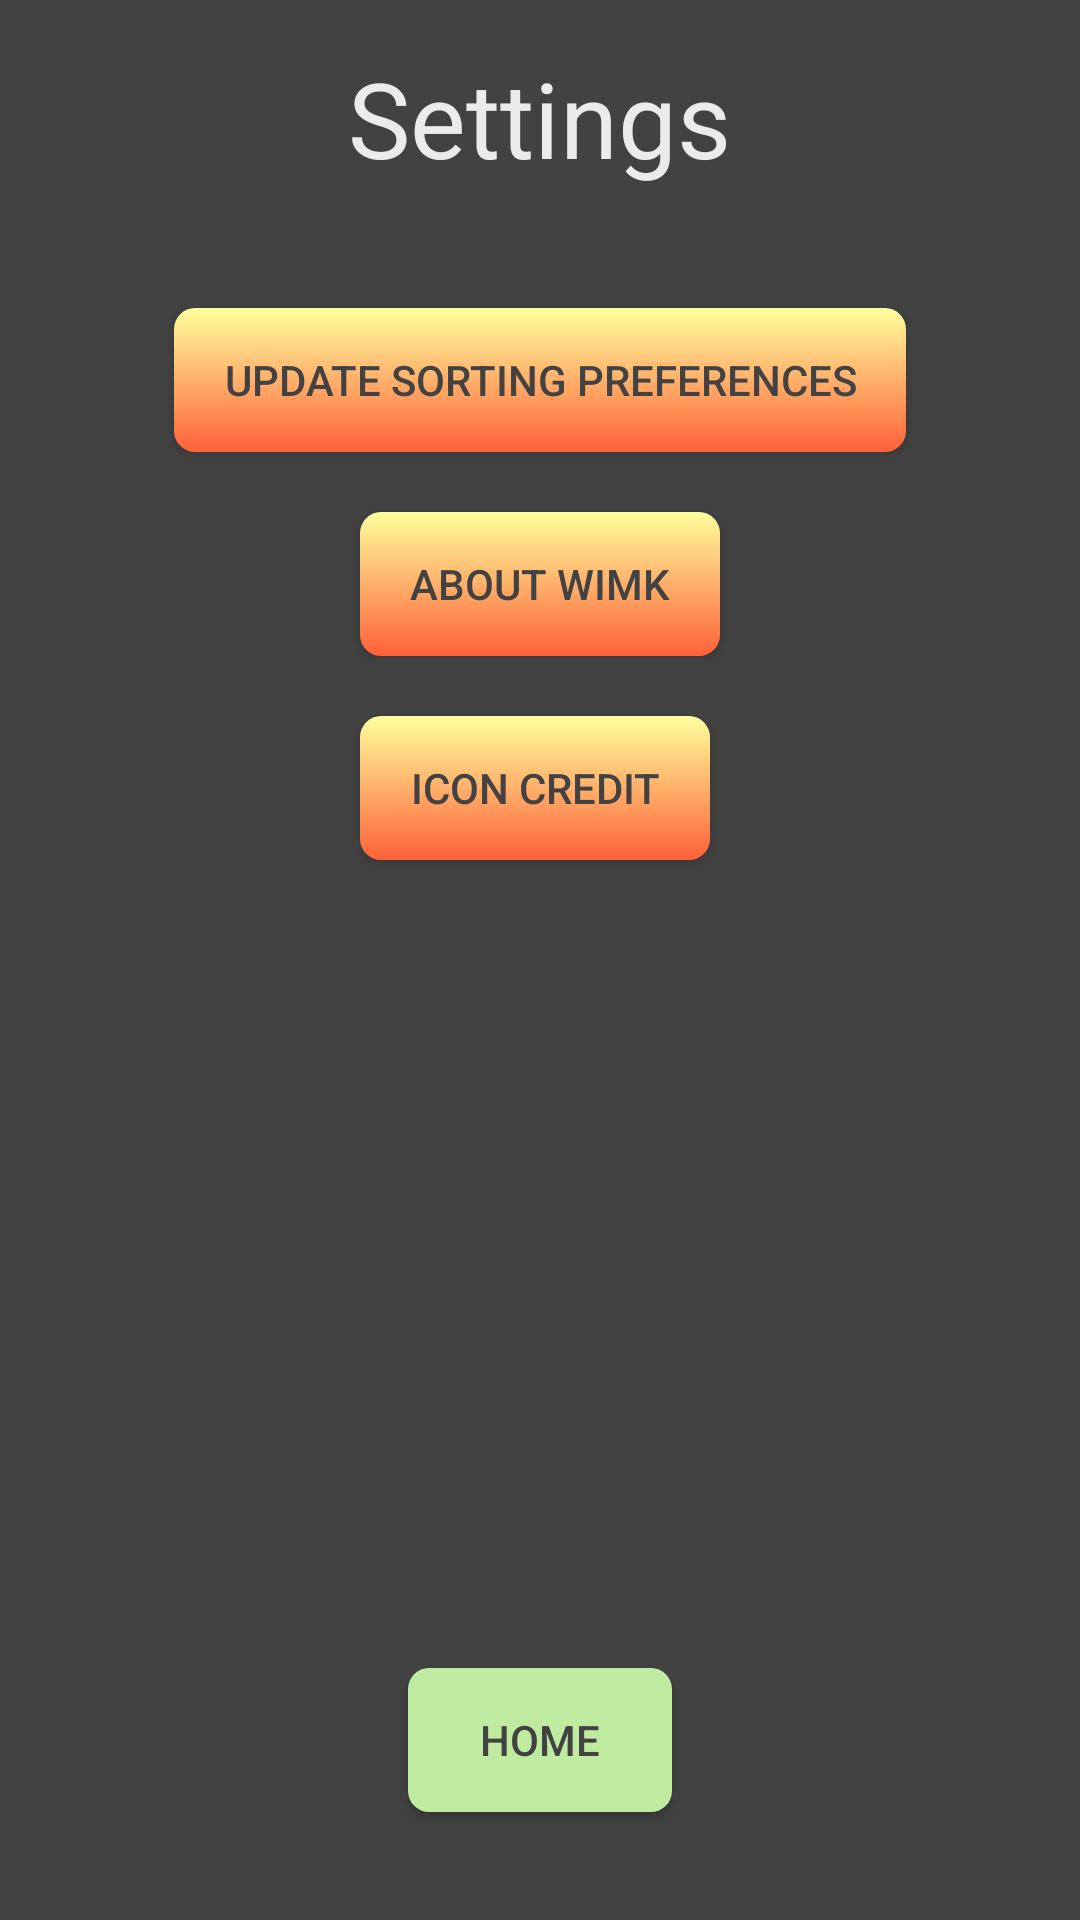

Write the Android layout XML for this screen, with the resource values it uses.
<!-- AndroidManifest.xml: application theme AppTheme -->
<!-- res/layout/activity_settings_screen.xml -->
<?xml version="1.0" encoding="utf-8"?>
<android.support.design.widget.CoordinatorLayout xmlns:android="http://schemas.android.com/apk/res/android"
    xmlns:app="http://schemas.android.com/apk/res-auto"
    xmlns:tools="http://schemas.android.com/tools"
    android:layout_width="match_parent"
    android:layout_height="match_parent"
    android:fitsSystemWindows="true"
    tools:context="commdgriest.httpsgithub.wimk.SettingsScreen">

    <android.support.design.widget.AppBarLayout
        android:layout_width="match_parent"
        android:layout_height="wrap_content"
        android:theme="@style/AppTheme.AppBarOverlay">

    </android.support.design.widget.AppBarLayout>

    <include layout="@layout/content_settings_screen" />

</android.support.design.widget.CoordinatorLayout>
<!-- res/layout/content_settings_screen.xml (included above) -->
<?xml version="1.0" encoding="utf-8"?>
<RelativeLayout xmlns:android="http://schemas.android.com/apk/res/android"
    xmlns:app="http://schemas.android.com/apk/res-auto"
    xmlns:tools="http://schemas.android.com/tools"
    android:layout_width="match_parent"
    android:layout_height="match_parent"
    android:paddingBottom="@dimen/activity_vertical_margin"
    android:paddingLeft="@dimen/activity_horizontal_margin"
    android:paddingRight="@dimen/activity_horizontal_margin"
    android:paddingTop="@dimen/activity_vertical_margin"
    app:layout_behavior="@string/appbar_scrolling_view_behavior"
    tools:context="commdgriest.httpsgithub.wimk.SettingsScreen"
    tools:showIn="@layout/activity_settings_screen"
    android:background="@color/dark_gray"
    >

    <TextView
        android:text="Settings"
        android:textColor="@color/light_gray"
        android:layout_width="wrap_content"
        android:layout_height="wrap_content"
        android:textAppearance="?android:attr/textAppearanceLarge"
        android:id="@+id/textView"
        android:textSize="35sp"
        android:layout_alignParentTop="true"
        android:layout_marginBottom="40dp"
        android:layout_centerHorizontal="true" />

    <Button
        android:text="  Update Sorting Preferences  "
        android:background="@drawable/custom_button_red_gradient"
        android:textColor="@color/dark_gray"
        android:id="@+id/btnUpdateSorting"
        android:layout_width="wrap_content"
        android:layout_height="wrap_content"
        android:layout_below="@+id/textView"
        android:layout_marginBottom="20dp"
        android:layout_centerHorizontal="true" />

    <Button
        android:text="  About WIMK  "
        android:background="@drawable/custom_button_red_gradient"
        android:textColor="@color/dark_gray"
        android:layout_width="wrap_content"
        android:layout_height="wrap_content"
        android:id="@+id/btnAboutWIMK"
        android:layout_below="@+id/btnUpdateSorting"
        android:layout_marginBottom="20dp"
        android:layout_centerHorizontal="true" />

    <Button
        android:text="  Icon Credit  "
        android:background="@drawable/custom_button_red_gradient"
        android:radius="5dp"
        android:textColor="@color/dark_gray"
        android:layout_width="wrap_content"
        android:layout_height="wrap_content"
        android:id="@+id/btnIconCredit"
        android:layout_below="@+id/btnAboutWIMK"
        android:layout_alignLeft="@+id/btnAboutWIMK"
        android:layout_marginBottom="20dp"
        android:layout_alignStart="@+id/btnAboutWIMK" />

    
        
        
        
        
        
        
        
        
        
        
        

    <Button
        android:text="Home"
        android:background="@drawable/custom_button_flat_avocado"
        android:layout_width="wrap_content"
        android:layout_height="wrap_content"
        android:id="@+id/btnBack"
        android:textColor="@color/dark_gray"
        android:layout_alignParentBottom="true"
        android:layout_centerHorizontal="true"
        android:layout_marginBottom="20dp"
        />
</RelativeLayout>
<!-- resources referenced by this layout -->
<resources>
  <color name="dark_gray">#424242</color>
  <color name="light_gray">#EBEBEB</color>
  <dimen name="activity_horizontal_margin">16dp</dimen>
  <dimen name="activity_vertical_margin">16dp</dimen>
  <!-- drawable custom_button_flat_avocado (drawable) -->
  <?xml version="1.0" encoding="utf-8"?>
  <selector
      xmlns:android="http://schemas.android.com/apk/res/android"
      android:layout_height="match_parent"
      android:layout_width="match_parent" >
  
      <item android:state_pressed="true" >
          <shape>
              <solid android:color="@color/burnt_orange"/>
              <stroke
                  android:width="3dp"
                  android:color="@color/pale_squash" />
              <corners
                  android:radius="@dimen/btn_corner_radius" />
              <padding
                  android:left="10dp"
                  android:top="10dp"
                  android:right="10dp"
                  android:bottom="10dp" />
          </shape>
      </item>
  
      <item android:state_focused="true" >
          <shape>
              <solid android:color="@color/avocado"/>
              <stroke
                  android:width="2dp"
                  android:color="@color/burnt_orange" />
              <corners
                  android:radius="@dimen/btn_corner_radius" />
              <padding
                  android:left="10dp"
                  android:top="10dp"
                  android:right="10dp"
                  android:bottom="10dp" />
          </shape>
      </item>
  
      <item>
          <shape>
              <solid android:color="@color/avocado"/>
              <stroke
                  android:width="0dp"
                  android:color="@color/pale_squash" />
              <corners
                  android:radius="@dimen/btn_corner_radius" />
              <padding
                  android:left="10dp"
                  android:top="10dp"
                  android:right="10dp"
                  android:bottom="10dp" />
          </shape>
      </item>
  </selector>
  <!-- drawable custom_button_red_gradient: vector/xml drawable (drawable, 2039 chars, omitted) -->
  <style name="AppTheme.AppBarOverlay" parent="ThemeOverlay.AppCompat.Dark.ActionBar" />
  <style name="AppTheme" parent="Theme.AppCompat.Light.DarkActionBar">
          
          <item name="colorPrimary">@color/colorPrimary</item>
          <item name="colorPrimaryDark">@color/colorPrimaryDark</item>
          <item name="colorAccent">@color/colorAccent</item>
      </style>
  <color name="burnt_orange">#FF6138</color>
  <color name="pale_squash">#FFFF9D</color>
  <dimen name="btn_corner_radius">7dp</dimen>
  <color name="avocado">#BEEB9F</color>
  <color name="colorPrimary">#3F51B5</color>
  <color name="colorPrimaryDark">#303F9F</color>
  <color name="colorAccent">#FF4081</color>
</resources>
